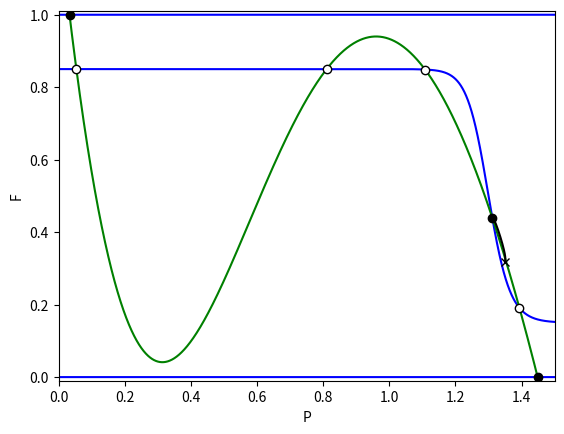
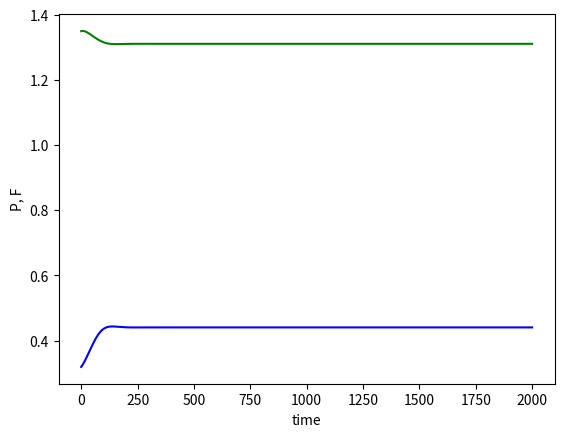

Python code for these plots, in order:
# This Python code was written by Tomas Arzola Röber
# on May 9th, 2023.
import numpy as np
import matplotlib.pyplot as plt
import sympy as sym
from scipy.integrate import odeint

#Parameter values
H = 1.3
kappa = 0.07
xi = 0.1
pD = 0.038
alpha = 0.26
r = 0.5
q = 2
m = 1
delta = 0.03
v = 0.085
b = 40
s = 1

# P-Nullcline
def nullcline_p(P, pD=pD, alpha=alpha, r=r, q=q, m=m, delta=delta):
    return (pD - alpha * P + (r * np.power(P, q) / (np.power(m, q) + np.power(P, q)))) / delta

#non-trivial F-Nullcline
def nullcline_f(P, H=H, kappa=kappa, v=v, b=b):
    return -(kappa * np.power(P, b) / (xi * (np.power(H, b) + np.power(P, b)))) + v / xi

#ODE System
def DGL(z, t, H=H, xi=xi, pD=pD, alpha=alpha, r=r, q=q, m=m, delta=delta, kappa=kappa, v=v, b=b, s=s):
    P, F = z
    dzdt = [pD - delta * F - alpha * P + (r * np.power(P, q) / (np.power(m, q) + np.power(P, q))),
            s * F * (1 - F) * (-v + xi * F + (kappa * np.power(P, b) / (np.power(H, b) + np.power(P, b))))]
    return dzdt


def dPdt(P, F, pD=pD, delta=delta, alpha=alpha, r=r, q=q, m=m):
    return pD - delta * F - alpha * P + (r * np.power(P, q) / (np.power(m, q) + np.power(P, q)))


def dFdt(P, F, H=H, kappa=kappa, v=v, b=b, s=s, xi=xi):
    return s * F * (1 - F) * (-v + xi * F + (kappa * np.power(P, b) / (np.power(H, b) + np.power(P, b))))

#Stability with Jacobian Matrix and eigenvalues
def stability(P, F, H=H, xi=xi, pD=pD, alpha=alpha, r=r, q=q, m=m, delta=delta, kappa=kappa, v=v, b=b, s=s):
    x = sym.Symbol('x')

    ax = sym.diff(dPdt(x, F, pD=pD, delta=delta, alpha=alpha, r=r, q=q, m=m), x)
    ddx = sym.lambdify(x, ax)
    a = ddx(P)

    bx = sym.diff(dPdt(P, x, pD=pD, delta=delta, alpha=alpha, r=r, q=q, m=m), x)
    ddx = sym.lambdify(x, bx)
    be = ddx(F)

    cx = sym.diff(dFdt(x, F, H=H, kappa=kappa, v=v, b=b, s=s, xi=xi), x)
    ddx = sym.lambdify(x, cx)
    c = ddx(P)

    dx = sym.diff(dFdt(P, x, H=H, kappa=kappa, v=v, b=b, s=s, xi=xi), x)
    ddx = sym.lambdify(x, dx)
    d = ddx(F)

    matrix = [[a, be], [c, d]]

    eigenvalues, eigenvectors = np.linalg.eig(matrix)
    e1 = eigenvalues[0]
    e2 = eigenvalues[1]

    if e1 >= 0 or e2 >= 0:
        return 0, e1, e2
    else:
        return 1, e1, e2


p = np.linspace(0, 2, 100000)
one_nullcline = np.ones_like(p)
zero_nullcline = np.zeros_like(p)

null_P = np.array(nullcline_p(p))
null_F = np.array(nullcline_f(p))

fig, ax = plt.subplots()
ax.plot(p, null_F, color="blue", label="F-nullcline")
ax.plot(p, null_P, color="green", label="P-nullcline")
ax.plot(p, one_nullcline, color="blue")
ax.plot(p, zero_nullcline, color="blue")

idx = np.argwhere(np.diff(np.sign(null_F - null_P))).flatten()
idx1 = np.argwhere(np.diff(np.sign(one_nullcline - null_P))).flatten()
idx0 = np.argwhere(np.diff(np.sign(null_P - zero_nullcline))).flatten()

#Plot and stability
print("Non-trivial equilibrium:\n")
for i in idx:
    if 1 >= null_F[i] >= 0:
        print("P: " + str(p[i]) + ", F: " + str(null_P[i]))
        if stability(p[i], null_P[i])[0]:
            print("Stable")
            print("Eigenvalues: " + str(stability(p[i], null_P[i])[1]) + " und " + str(stability(p[i], null_P[i])[2]))
            ax.plot(p[i], null_P[i], 'ko')
        else:
            print("Unstable")
            print("Eigenvalues: " + str(stability(p[i], null_P[i])[1]) + " und " + str(stability(p[i], null_P[i])[2]))
            ax.plot(p[i], null_P[i], 'o', markerfacecolor="white", markeredgecolor="black")

print("\nFull cooperation equilibrium:\n ")
for i in idx1:
    print("P: " + str(p[i]) + ", F: " + str(1))
    if stability(p[i], 1)[0]:
        print("Stable")
        print("Eigenvalues: " + str(stability(p[i], null_P[i])[1]) + " und " + str(stability(p[i], null_P[i])[2]))
        ax.plot(p[i], 1, 'ko')
    else:
        print("Unstable")
        print("Eigenvalues: " + str(stability(p[i], null_P[i])[1]) + " und " + str(stability(p[i], null_P[i])[2]))
        ax.plot(p[i], 1, 'o', markerfacecolor="white", markeredgecolor="black")

print("\nFull defection equilibrium:\n ")
for i in idx0:
    print("P: " + str(p[i]) + ", F: " + str(0))
    if stability(p[i], 0)[0]:
        print("Stable")
        print("Eigenvalues: " + str(stability(p[i], null_P[i])[1]) + " und " + str(stability(p[i], null_P[i])[2]))
        ax.plot(p[i], 0, 'ko')
    else:
        print("Unstable")
        print("Eigenvalues: " + str(stability(p[i], null_P[i])[1]) + " und " + str(stability(p[i], null_P[i])[2]))
        ax.plot(p[i], 0, 'o', markerfacecolor="white", markeredgecolor="black")

x_range = np.linspace(-0.02, 2.02, 10000)
y_range = np.linspace(-0.02, 2.02, 10000)

x = np.linspace(-0.02, 2.02, 30)
y = np.linspace(-0.02, 2.02, 30)

t = np.arange(0, 2000, 0.1)
sol_dgl = odeint(DGL, [1.350, 0.319], t)
ax.plot(sol_dgl[:, 0], sol_dgl[:, 1], color="black")
ax.plot(sol_dgl[:, 0][0], sol_dgl[:, 1][0], 'x', color="black", label="Initial Condition")
ax.set(xlabel='P', ylabel='F')
ax.set_xlim(0, 1.5)
ax.set_ylim(-0.01, 1.01)
plt.show()

fig, ax = plt.subplots()
ax.plot(t, sol_dgl[:, 0], color="green", label="Phosphorus Concentration")
ax.plot(t, sol_dgl[:, 1], color="blue", label="Fraction of cooperators")
ax.set(xlabel='time', ylabel='P, F')
plt.show()
